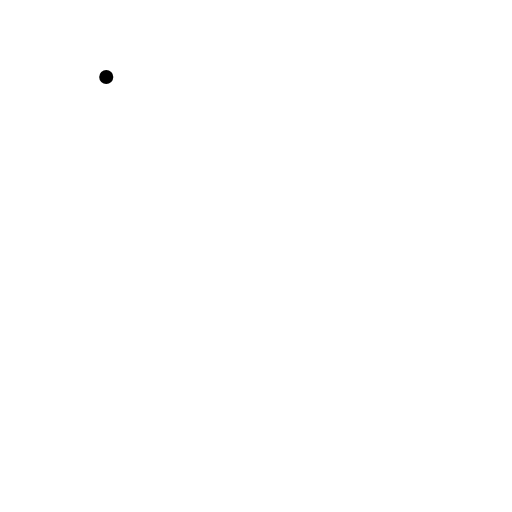
t = 0.00 s
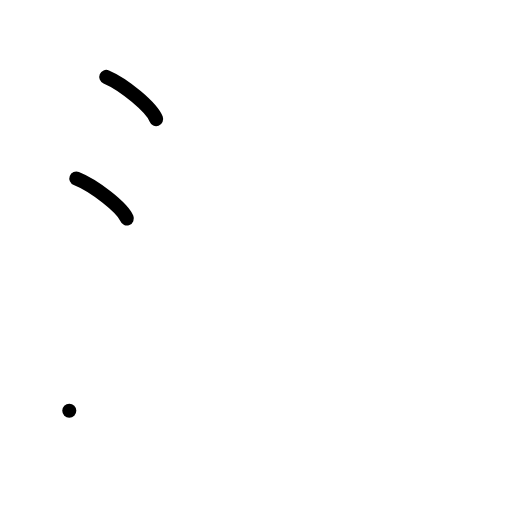
t = 2.00 s
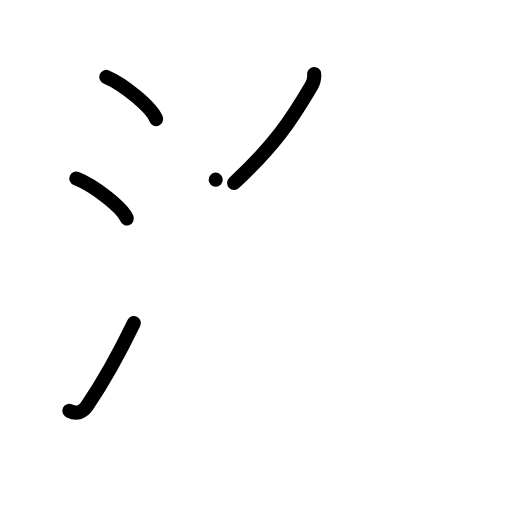
t = 4.00 s
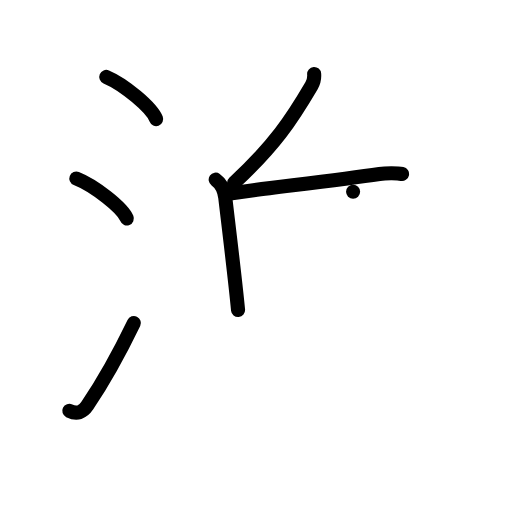
t = 6.00 s
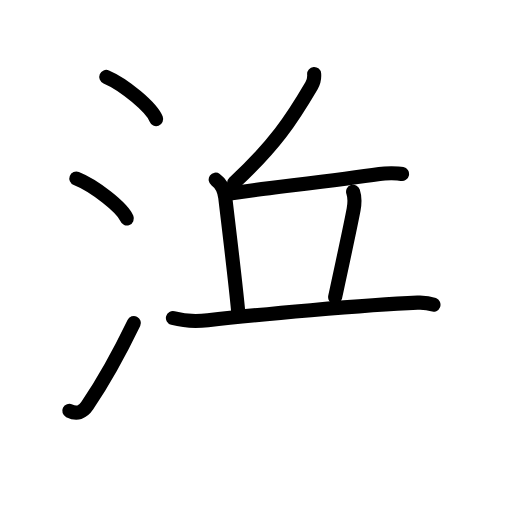
t = 7.83 s
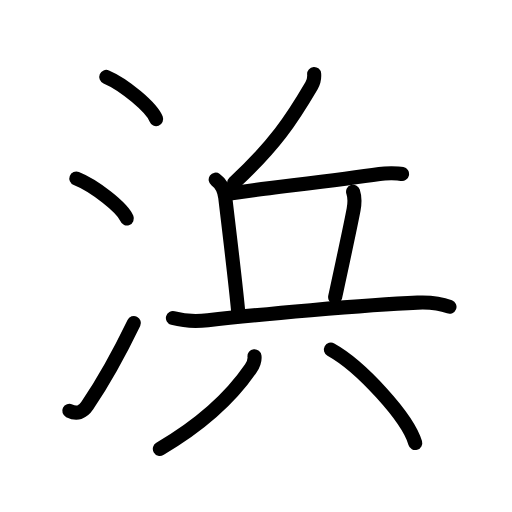
t = 10.00 s

The animated SVG that drew these frames (rendered in a browser with its animation timeline set to each time). Animation: 28 SMIL elements (animate=28); one cycle of 10.00 s.

<?xml version="1.0" encoding="UTF-8"?>
<!--
AniKanjiVG is licensed by CC-BY-SA Paul C. Sommerhoff (https://bitbucket.org/sommerhoff/anikanjivg).
AniKanjiVG uses KanjiVG which is licensed by CC-BY-SA Ulrich Apel (http://kanjivg.tagaini.net).
See also http://creativecommons.org/licenses/by-sa/3.0/
-->
<svg xmlns:kvg='http://kanjivg.tagaini.net' xmlns='http://www.w3.org/2000/svg' width='109' height='109' viewBox='0 0 109 109' style='fill:none;stroke:#000000;stroke-width:3;stroke-linecap:round;stroke-linejoin:round;' id="kvg:kanji_06d5c"><g id="kvg:06d5c" kvg:element="浜"><g id="kvg:06d5c-g1" kvg:element="氵" kvg:variant="true" kvg:original="水" kvg:position="left" kvg:radical="general"><path id="kvg:06d5c-s1" kvg:type="㇔" d="M22.62,16.38c3.75,1.58,9.69,6.5,10.62,8.97"><animate attributeName="d" begin="0.0s" dur="1.0s" from="M22.62,16.38C22.62,16.38,22.62,16.38,22.62,16.38" to="M22.62,16.38c3.75,1.58,9.69,6.5,10.62,8.97" />
</path>
<path id="kvg:06d5c-s2" kvg:type="㇔" d="M16.25,38c3.79,1.5,9.8,6.17,10.75,8.5"><animate attributeName="d" begin="1.0s" dur="1.0s" from="M16.25,38C16.25,38,16.25,38,16.25,38" to="M16.25,38c3.79,1.5,9.8,6.17,10.75,8.5" />
<animate attributeName="d" begin="0s" dur="1.0s" from="M-100,-100" to="M-100,-100" />
</path>
<path id="kvg:06d5c-s3" kvg:type="㇀" d="M14.75,87.46c1.62,0.79,2.85,0.34,3.82-1.1c3.41-5.03,6.83-11.18,9.93-17.6"><animate attributeName="d" begin="2.0s" dur="0.5s" from="M14.75,87.46C14.75,87.46,14.75,87.46,14.75,87.46" to="M14.75,87.46c1.62,0.79,2.85,0.34,3.82-1.1" />
<animate attributeName="d" begin="2.5s" dur="0.5s" from="M14.75,87.46c1.62,0.79,2.85,0.34,3.82-1.1c0,0,0,0,0,0,0" to="M14.75,87.46c1.62,0.79,2.85,0.34,3.82-1.1c3.41-5.03,6.83-11.18,9.93-17.6" />
<animate attributeName="d" begin="0s" dur="2.0s" from="M-100,-100" to="M-100,-100" />
</path>
</g>
<g id="kvg:06d5c-g2" kvg:element="兵" kvg:position="right" kvg:phon="賓V"><g id="kvg:06d5c-g3" kvg:element="丘" kvg:position="top"><g id="kvg:06d5c-g4" kvg:element="斤"><path id="kvg:06d5c-s4" kvg:type="㇒" d="M66.88,15.75c0.07,0.89-0.11,1.72-0.55,2.48C62,25.62,58.46,30.91,49.84,38.95"><animate attributeName="d" begin="3.0s" dur="0.5s" from="M66.88,15.75C66.88,15.75,66.88,15.75,66.88,15.75" to="M66.88,15.75c0.07,0.89-0.11,1.72-0.55,2.48" />
<animate attributeName="d" begin="3.5s" dur="0.5s" from="M66.88,15.75c0.07,0.89-0.11,1.72-0.55,2.48c0,0,0,0,0,0,0" to="M66.88,15.75c0.07,0.89-0.11,1.72-0.55,2.48C62,25.62,58.46,30.91,49.84,38.95" />
<animate attributeName="d" begin="0s" dur="3.0s" from="M-100,-100" to="M-100,-100" />
</path>
<path id="kvg:06d5c-s5" kvg:type="㇑a" d="M45.92,38.25c1.23,0.87,1.85,2.2,2.04,3.84c0.71,6.06,2.09,17.28,2.72,23.9"><animate attributeName="d" begin="4.0s" dur="0.5s" from="M45.92,38.25C45.92,38.25,45.92,38.25,45.92,38.25" to="M45.92,38.25c1.23,0.87,1.85,2.2,2.04,3.84" />
<animate attributeName="d" begin="4.5s" dur="0.5s" from="M45.92,38.25c1.23,0.87,1.85,2.2,2.04,3.84c0,0,0,0,0,0,0" to="M45.92,38.25c1.23,0.87,1.85,2.2,2.04,3.84c0.71,6.06,2.09,17.28,2.72,23.9" />
<animate attributeName="d" begin="0s" dur="4.0s" from="M-100,-100" to="M-100,-100" />
</path>
<path id="kvg:06d5c-s6" kvg:type="㇐" d="M49.38,41.13c1.36-0.19,2.9-0.4,4.59-0.62c8.05-1.04,18.96-2.3,26.82-3.47c1.42-0.21,3.91-0.18,4.8,0"><animate attributeName="d" begin="5.0s" dur="0.3333333333333333s" from="M49.38,41.13C49.38,41.13,49.38,41.13,49.38,41.13" to="M49.38,41.13c1.36-0.19,2.9-0.4,4.59-0.62" />
<animate attributeName="d" begin="5.333333333333333s" dur="0.3333333333333333s" from="M49.38,41.13c1.36-0.19,2.9-0.4,4.59-0.62c0,0,0,0,0,0,0" to="M49.38,41.13c1.36-0.19,2.9-0.4,4.59-0.62c8.05-1.04,18.96-2.3,26.82-3.47" />
<animate attributeName="d" begin="5.666666666666667s" dur="0.3333333333333333s" from="M49.38,41.13c1.36-0.19,2.9-0.4,4.59-0.62c8.05-1.04,18.96-2.3,26.82-3.47c0,0,0,0,0,0,0" to="M49.38,41.13c1.36-0.19,2.9-0.4,4.59-0.62c8.05-1.04,18.96-2.3,26.82-3.47c1.42-0.21,3.91-0.18,4.8,0" />
<animate attributeName="d" begin="0s" dur="5.0s" from="M-100,-100" to="M-100,-100" />
</path>
<path id="kvg:06d5c-s7" kvg:type="㇑a" d="M75.17,40.81c0.4,1.18,0.36,2.44,0.11,3.8c-0.74,3.95-1.81,8.71-3.93,18.63"><animate attributeName="d" begin="6.0s" dur="0.5s" from="M75.17,40.81C75.17,40.81,75.17,40.81,75.17,40.81" to="M75.17,40.81c0.4,1.18,0.36,2.44,0.11,3.8" />
<animate attributeName="d" begin="6.5s" dur="0.5s" from="M75.17,40.81c0.4,1.18,0.36,2.44,0.11,3.8c0,0,0,0,0,0,0" to="M75.17,40.81c0.4,1.18,0.36,2.44,0.11,3.8c-0.74,3.95-1.81,8.71-3.93,18.63" />
<animate attributeName="d" begin="0s" dur="6.0s" from="M-100,-100" to="M-100,-100" />
</path>
</g>
<g id="kvg:06d5c-g5" kvg:element="一"><path id="kvg:06d5c-s8" kvg:type="㇐" d="M36.81,67.71c2.26,0.61,5.13,0.73,7.45,0.46C54.12,67,78,64.88,88.89,64.43c2.41-0.1,4.98,0.19,6.8,0.88"><animate attributeName="d" begin="7.0s" dur="0.3333333333333333s" from="M36.81,67.71C36.81,67.71,36.81,67.71,36.81,67.71" to="M36.81,67.71c2.26,0.61,5.13,0.73,7.45,0.46" />
<animate attributeName="d" begin="7.333333333333333s" dur="0.3333333333333333s" from="M36.81,67.71c2.26,0.61,5.13,0.73,7.45,0.46c0,0,0,0,0,0,0" to="M36.81,67.71c2.26,0.61,5.13,0.73,7.45,0.46C54.12,67,78,64.88,88.89,64.43" />
<animate attributeName="d" begin="7.666666666666667s" dur="0.3333333333333333s" from="M36.81,67.71c2.26,0.61,5.13,0.73,7.45,0.46C54.12,67,78,64.88,88.89,64.43c0,0,0,0,0,0,0" to="M36.81,67.71c2.26,0.61,5.13,0.73,7.45,0.46C54.12,67,78,64.88,88.89,64.43c2.41-0.1,4.98,0.19,6.8,0.88" />
<animate attributeName="d" begin="0s" dur="7.0s" from="M-100,-100" to="M-100,-100" />
</path>
</g>
</g>
<g id="kvg:06d5c-g6" kvg:element="八" kvg:position="bottom"><g id="kvg:06d5c-g7" kvg:position="left"><path id="kvg:06d5c-s9" kvg:type="㇒" d="M54.18,75.84c0.12,1.04-0.18,1.7-0.77,2.56c-3.66,5.35-9.04,11.1-19.38,17.15"><animate attributeName="d" begin="8.0s" dur="0.5s" from="M54.18,75.84C54.18,75.84,54.18,75.84,54.18,75.84" to="M54.18,75.84c0.12,1.04-0.18,1.7-0.77,2.56" />
<animate attributeName="d" begin="8.5s" dur="0.5s" from="M54.18,75.84c0.12,1.04-0.18,1.7-0.77,2.56c0,0,0,0,0,0,0" to="M54.18,75.84c0.12,1.04-0.18,1.7-0.77,2.56c-3.66,5.35-9.04,11.1-19.38,17.15" />
<animate attributeName="d" begin="0s" dur="8.0s" from="M-100,-100" to="M-100,-100" />
</path>
</g>
<g id="kvg:06d5c-g8" kvg:position="right"><path id="kvg:06d5c-s10" kvg:type="㇔/㇏" d="M70.44,74.43c6.34,3.51,16.37,14.42,17.96,19.88"><animate attributeName="d" begin="9.0s" dur="1.0s" from="M70.44,74.43C70.44,74.43,70.44,74.43,70.44,74.43" to="M70.44,74.43c6.34,3.51,16.37,14.42,17.96,19.88" />
<animate attributeName="d" begin="0s" dur="9.0s" from="M-100,-100" to="M-100,-100" />
</path>
</g>
</g>
</g>
</g>
</svg>
